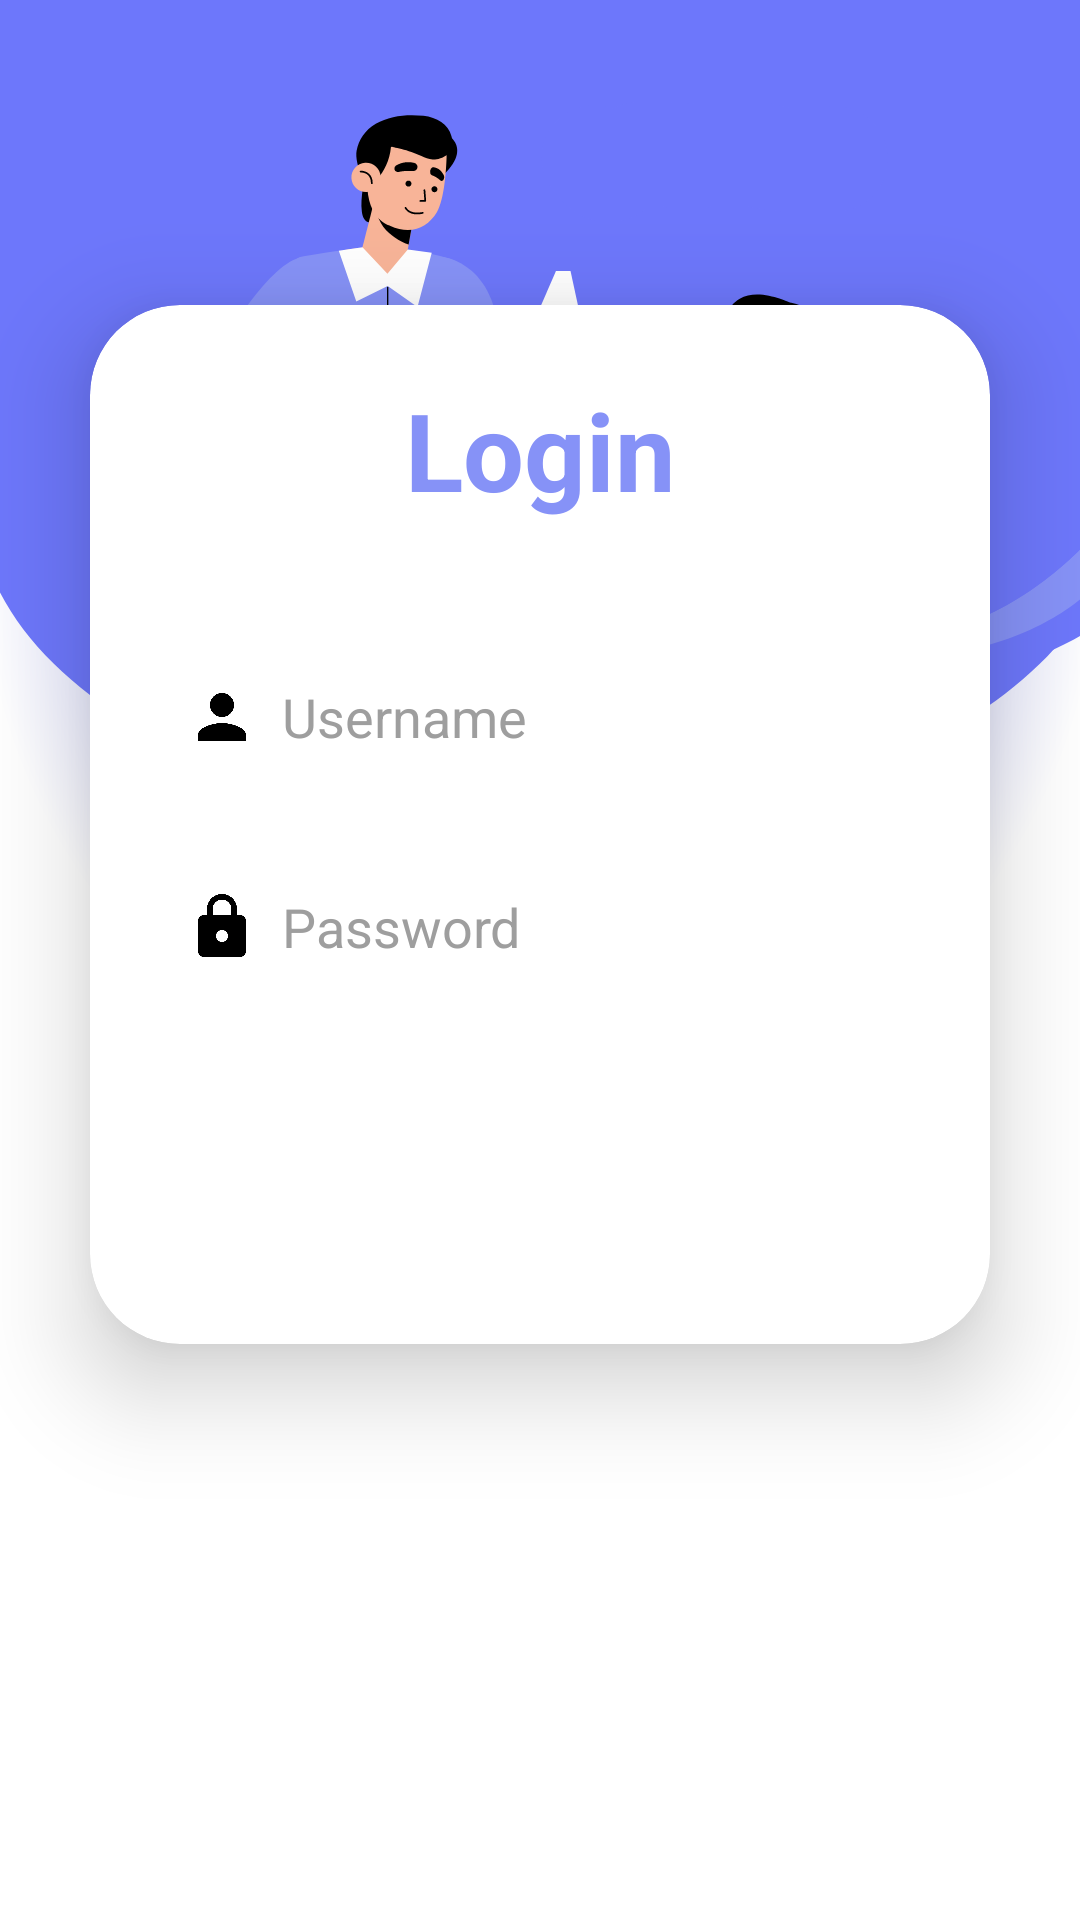

Android layout source for this screen:
<!-- AndroidManifest.xml: application theme Theme.MegaSuit -->
<!-- res/layout/activity_eight.xml -->
<LinearLayout
    xmlns:android="http://schemas.android.com/apk/res/android"
    xmlns:app="http://schemas.android.com/apk/res-auto"
    xmlns:tools="http://schemas.android.com/tools"
    android:layout_width="match_parent"
    android:layout_height="match_parent"
    android:orientation="vertical"
    android:gravity="center"
    android:background="@drawable/loginbkg"
    tools:context=".MainActivity">

    
    <androidx.cardview.widget.CardView
        android:layout_width="match_parent"
        android:layout_height="wrap_content"
        android:layout_margin="30dp"
        app:cardCornerRadius="30dp"
        app:cardElevation="20dp">

        <LinearLayout
            android:layout_width="match_parent"
            android:layout_height="wrap_content"
            android:orientation="vertical"
            android:padding="24dp">

            
            <TextView
                android:layout_width="match_parent"
                android:layout_height="wrap_content"
                android:text="Login"
                android:id="@+id/loginText"
                android:textSize="36sp"
                android:textAlignment="center"
                android:textStyle="bold"
                android:textColor="@color/purple" />

            
            <LinearLayout
                android:layout_width="match_parent"
                android:layout_height="50dp"
                android:layout_marginTop="40dp"
                android:background="@drawable/custom_edittext"
                android:padding="8dp"
                android:orientation="horizontal"
                android:gravity="center_vertical">

                <ImageView
                    android:layout_width="24dp"
                    android:layout_height="24dp"
                    android:src="@drawable/ic_baseline_person"
                    android:contentDescription="Person Icon"
                    android:layout_marginEnd="8dp" />

                <EditText
                    android:id="@+id/editTextText10"
                    android:layout_width="0dp"
                    android:layout_height="match_parent"
                    android:layout_weight="1"
                    android:background="@android:color/transparent"
                    android:hint="Username"
                    android:padding="0dp"
                    android:textColor="@color/black"
                    android:textColorHint="@color/gray" />
            </LinearLayout>

            
            <LinearLayout
                android:layout_width="match_parent"
                android:layout_height="50dp"
                android:layout_marginTop="20dp"
                android:background="@drawable/custom_edittext"
                android:padding="8dp"
                android:orientation="horizontal"
                android:gravity="center_vertical">

                <ImageView
                    android:layout_width="24dp"
                    android:layout_height="24dp"
                    android:src="@drawable/ic_baseline_lock_24"
                    android:contentDescription="Lock Icon"
                    android:layout_marginEnd="8dp" />

                <EditText
                    android:id="@+id/editTextText11"
                    android:layout_width="0dp"
                    android:layout_height="match_parent"
                    android:layout_weight="1"
                    android:background="@android:color/transparent"
                    android:hint="Password"
                    android:inputType="textPassword"
                    android:padding="0dp"
                    android:textColor="@color/black"
                    android:textColorHint="@color/gray" />
            </LinearLayout>

            
            <Button
                android:layout_width="match_parent"
                android:layout_height="60dp"
                android:id="@+id/button17"
                android:text="Login"
                android:textSize="18sp"
                android:layout_marginTop="30dp"
                android:background="@drawable/foreign_button_background"
                android:textColor="@color/white"
                android:paddingStart="16dp"
                android:paddingEnd="16dp"
                android:paddingTop="12dp"
                android:paddingBottom="12dp"
                android:layout_gravity="center" />

        </LinearLayout>
    </androidx.cardview.widget.CardView>

    
    <Button
        android:layout_width="wrap_content"
        android:layout_height="50dp"
        android:id="@+id/button18"
        android:text="Back"
        android:textSize="16sp"
        android:layout_marginTop="20dp"
        android:background="@drawable/foreign_button_background"
        android:textColor="@color/white"
        android:layout_marginBottom="20dp"
        android:layout_gravity="center"
        android:paddingStart="16dp"
        android:paddingEnd="16dp"
        android:paddingTop="10dp"
        android:paddingBottom="10dp" />
</LinearLayout>
<!-- resources referenced by this layout -->
<resources>
  <color name="black">#FF000000</color>
  <color name="gray">#9E9E9E</color>
  <color name="purple">#8692f7</color>
  <color name="white">#FFFFFFFF</color>
  <!-- drawable ic_baseline_lock_24: png bitmap (drawable, 16095 bytes) -->
  <!-- drawable ic_baseline_person: png bitmap (drawable, 13490 bytes) -->
  <!-- drawable loginbkg: png bitmap (drawable, 130191 bytes) -->
  <style name="Theme.MegaSuit" parent="Base.Theme.MegaSuit" />
  <style name="Base.Theme.MegaSuit" parent="Theme.AppCompat.DayNight.NoActionBar">
          
          
      </style>
</resources>
